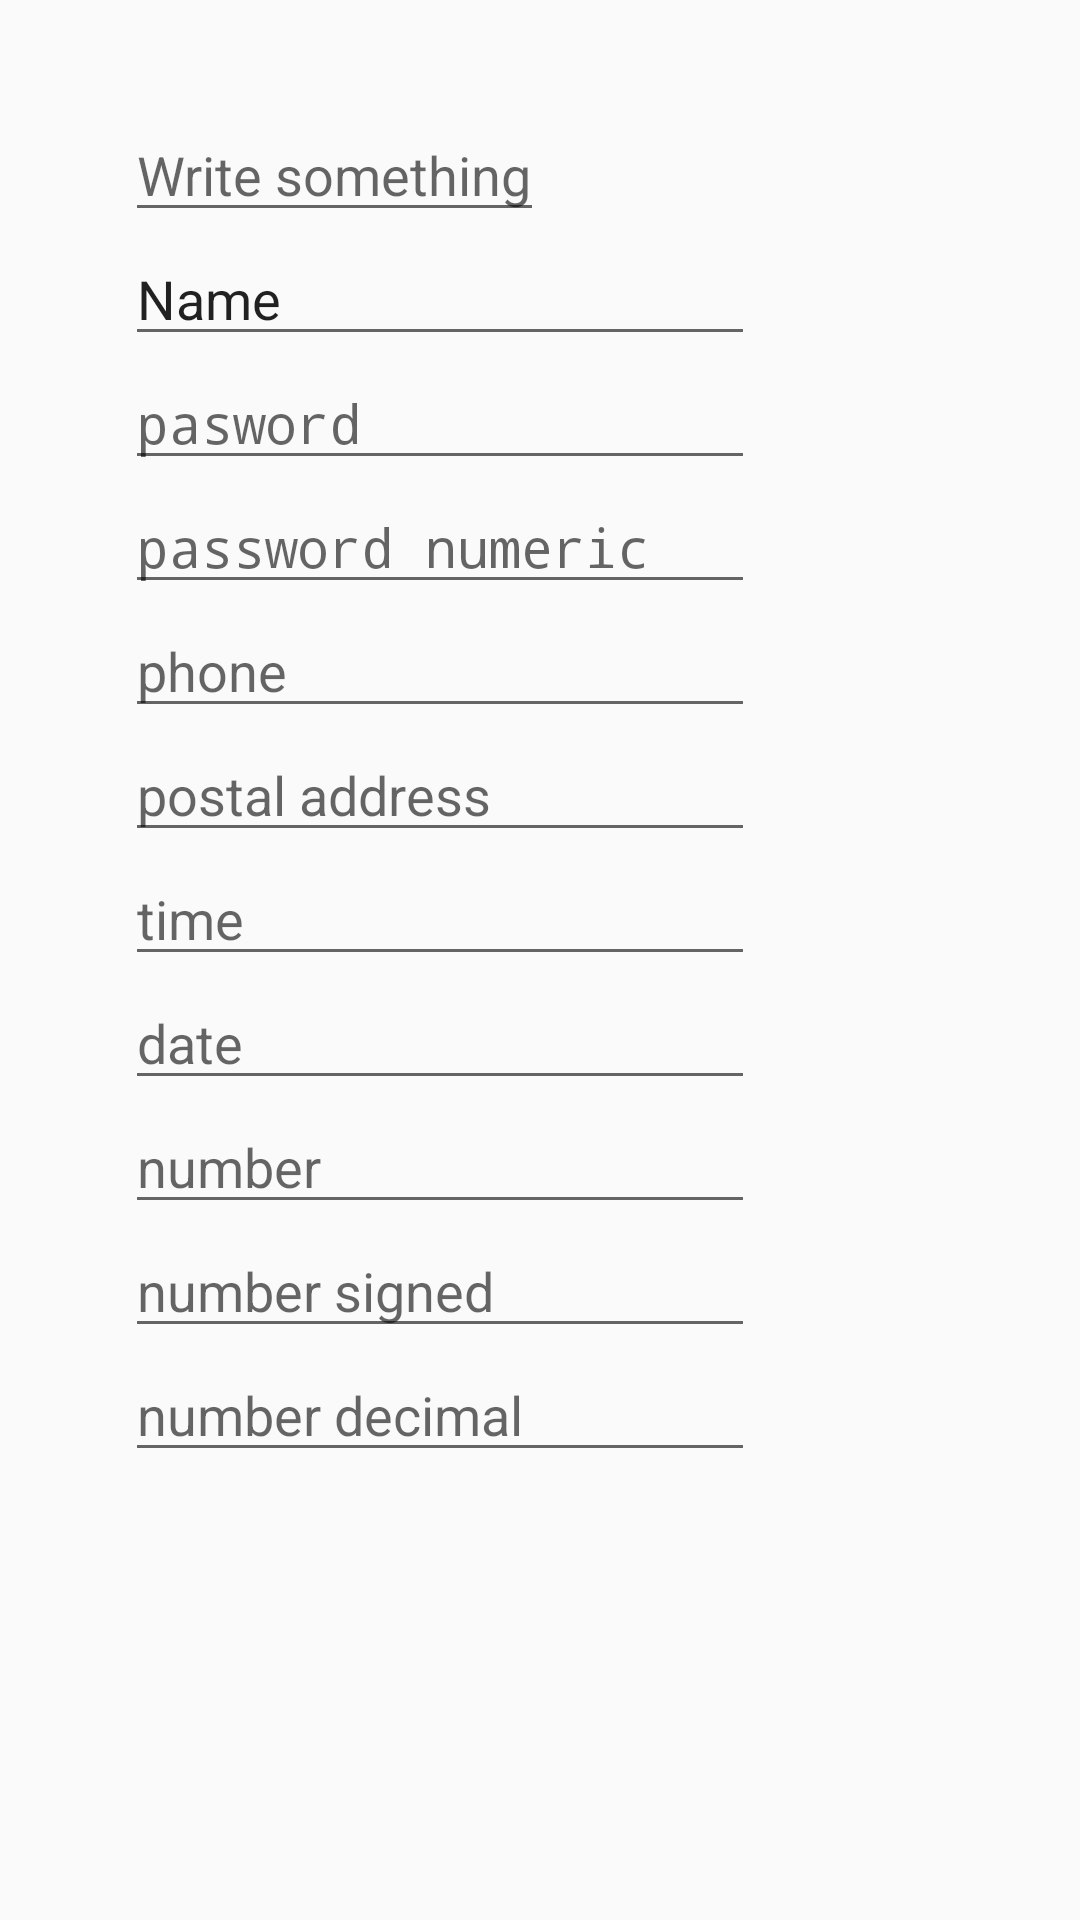

Here is an Android app screen rendered from its layout file. Give the layout XML and the strings, colors and styles it references.
<!-- AndroidManifest.xml: application theme Base.Theme.AppCompat.Light -->
<!-- res/layout/activity_my_edit_text.xml -->
<RelativeLayout xmlns:android="http://schemas.android.com/apk/res/android"
    xmlns:tools="http://schemas.android.com/tools" android:layout_width="match_parent"
    android:layout_height="match_parent" android:paddingLeft="@dimen/activity_horizontal_margin"
    android:paddingRight="@dimen/activity_horizontal_margin"
    android:paddingTop="@dimen/activity_vertical_margin"
    android:paddingBottom="@dimen/activity_vertical_margin"
    tools:context="com.example.hipokryta.testlistview.Widgets.MyEditText.MyEditText"
    android:id="@+id/MyEditTextRelativeLayout">

    <EditText
        android:layout_width="wrap_content"
        android:layout_height="wrap_content"
        android:id="@+id/editTextNormal"
        android:layout_alignParentTop="true"
        android:layout_alignParentLeft="true"
        android:layout_alignParentStart="true"
        android:layout_marginLeft="42dp"
        android:layout_marginStart="42dp"
        android:layout_marginTop="36dp"
        android:autoText="false"
        android:clickable="false"
        android:hint="Write something"
        android:singleLine="true" />

    <EditText
        android:layout_width="wrap_content"
        android:layout_height="wrap_content"
        android:inputType="textPersonName"
        android:text="Name"
        android:ems="10"
        android:id="@+id/editText"
        android:layout_below="@+id/editTextNormal"
        android:layout_alignLeft="@+id/editTextNormal"
        android:layout_alignStart="@+id/editTextNormal" />

    <EditText
        android:layout_width="wrap_content"
        android:layout_height="wrap_content"
        android:inputType="textPassword"
        android:ems="10"
        android:id="@+id/editTextPassword"
        android:layout_below="@+id/editText"
        android:layout_alignLeft="@+id/editText"
        android:layout_alignStart="@+id/editText"
        android:hint="pasword" />

    <EditText
        android:layout_width="wrap_content"
        android:layout_height="wrap_content"
        android:inputType="numberPassword"
        android:ems="10"
        android:id="@+id/editTextPasswordNumeric"
        android:layout_below="@+id/editTextPassword"
        android:layout_alignLeft="@+id/editTextPassword"
        android:layout_alignStart="@+id/editTextPassword"
        android:hint="password numeric" />

    <EditText
        android:layout_width="wrap_content"
        android:layout_height="wrap_content"
        android:inputType="textEmailAddress"
        android:ems="10"
        android:id="@+id/editTextPhone"
        android:layout_below="@+id/editTextPasswordNumeric"
        android:layout_alignLeft="@+id/editTextPasswordNumeric"
        android:layout_alignStart="@+id/editTextPasswordNumeric"
        android:hint="phone" />

    <EditText
        android:layout_width="wrap_content"
        android:layout_height="wrap_content"
        android:inputType="textPostalAddress"
        android:ems="10"
        android:id="@+id/editTextPostalAddress"
        android:layout_below="@+id/editTextPhone"
        android:layout_alignLeft="@+id/editTextPhone"
        android:layout_alignStart="@+id/editTextPhone"
        android:hint="postal address" />

    <EditText
        android:layout_width="wrap_content"
        android:layout_height="wrap_content"
        android:inputType="time"
        android:ems="10"
        android:id="@+id/editTextTime"
        android:layout_below="@+id/editTextPostalAddress"
        android:layout_alignLeft="@+id/editTextPostalAddress"
        android:layout_alignStart="@+id/editTextPostalAddress"
        android:hint="time" />

    <EditText
        android:layout_width="wrap_content"
        android:layout_height="wrap_content"
        android:inputType="date"
        android:ems="10"
        android:id="@+id/editTextDate"
        android:layout_below="@+id/editTextTime"
        android:layout_alignLeft="@+id/editTextTime"
        android:layout_alignStart="@+id/editTextTime"
        android:hint="date" />

    <EditText
        android:layout_width="wrap_content"
        android:layout_height="wrap_content"
        android:inputType="number"
        android:ems="10"
        android:id="@+id/editTextNumber"
        android:layout_below="@+id/editTextDate"
        android:layout_alignLeft="@+id/editTextDate"
        android:layout_alignStart="@+id/editTextDate"
        android:hint="number" />

    <EditText
        android:layout_width="wrap_content"
        android:layout_height="wrap_content"
        android:inputType="numberSigned"
        android:ems="10"
        android:id="@+id/editTextSigned"
        android:layout_below="@+id/editTextNumber"
        android:layout_alignLeft="@+id/editTextNumber"
        android:layout_alignStart="@+id/editTextNumber"
        android:hint="number signed" />

    <EditText
        android:layout_width="wrap_content"
        android:layout_height="wrap_content"
        android:inputType="numberDecimal"
        android:ems="10"
        android:id="@+id/editTextNumberDecimal"
        android:layout_below="@+id/editTextSigned"
        android:layout_alignLeft="@+id/editTextSigned"
        android:layout_alignStart="@+id/editTextSigned"
        android:hint="number decimal" />

</RelativeLayout>
<!-- resources referenced by this layout -->
<resources>

</resources>
